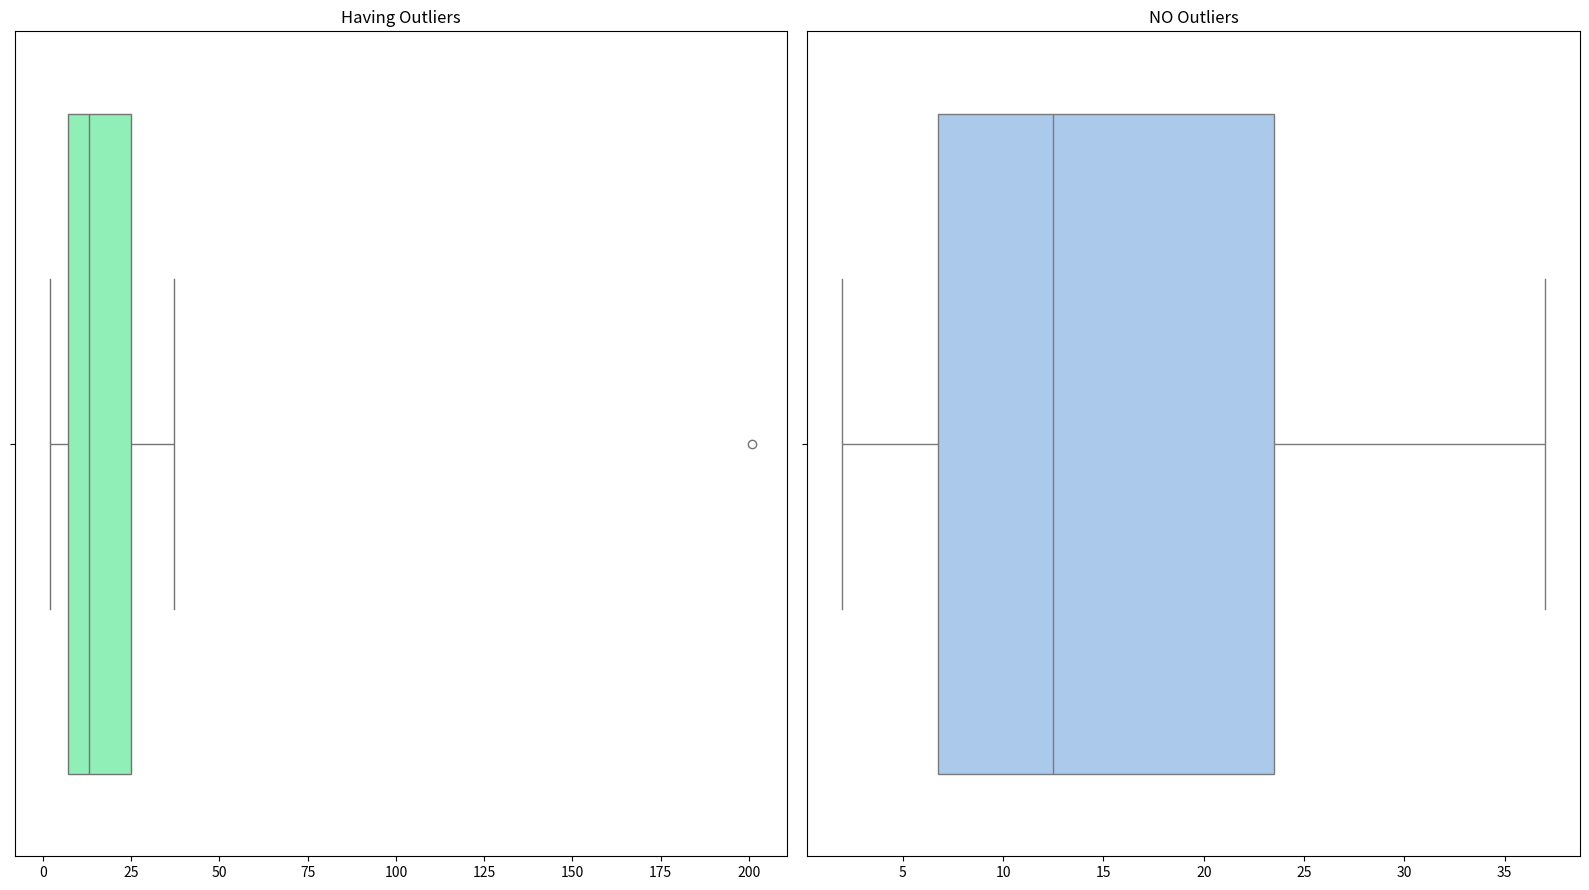

Write Python code to recreate this figure.
# BoxPlot Using : Five Number Summary 
# 1. Minimum
# 2. First Quartile Q1
# 3. Second Quartile Q2
# 4. Third QUartile Q3
# 5. Maximum

import numpy as np
import pandas as pd
import seaborn as sns
import matplotlib.pyplot as plt

arr = np.array([2,3,4,6,7,8,9,12,13,16,17,23,25,27,34,37,201])
print(arr)
Q1 = np.percentile(arr,25)
Q2 = np.percentile(arr,50)
Q3 = np.percentile(arr,75)
IQR = Q3-Q1
UF = Q3+(1.5*IQR)
LF = Q1-(1.5*IQR)
l=[]
for i in arr :
    if i >= LF and i <= UF :
        l.append(i)
arr2 = np.array(l)
print(arr2)
fig , axs = plt.subplots(1,2,figsize=(16,9))
sns.boxplot(x=arr,palette='rainbow',ax=axs[0])
axs[0].set_title('Having Outliers')
sns.boxplot(x=arr2,palette='pastel',ax=axs[1])
axs[1].set_title('NO Outliers')
plt.tight_layout()
plt.show()